Run: headless pygame with SDL's dummy video driver; simulated clock (each Clock.tick advances the game by its frame time, no real sleeping); random seed 0; keys injected as events and as key.get_pressed() state; mouse plan: one left click at the window centre at the start of phase 2, then a move to the lower-right quarter at the start of phase 3.
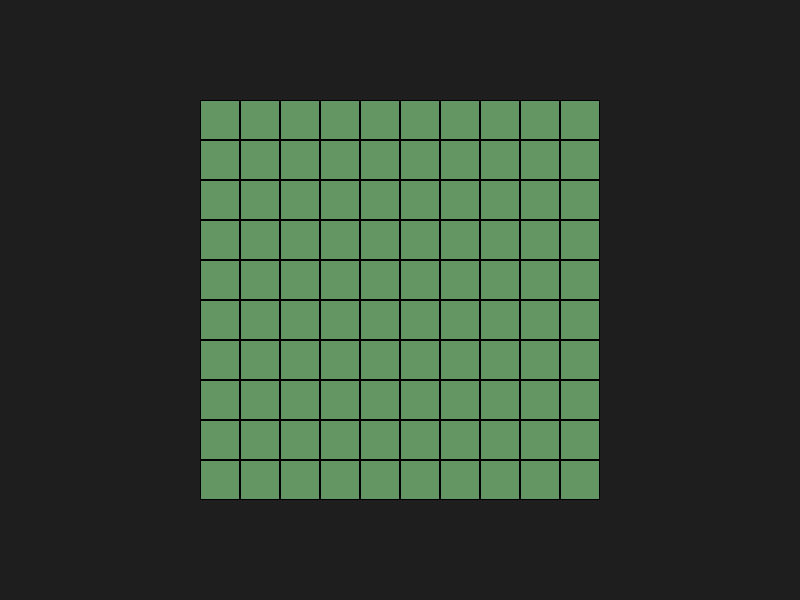
Frame 1 of 4 · flips 1–60 · no input
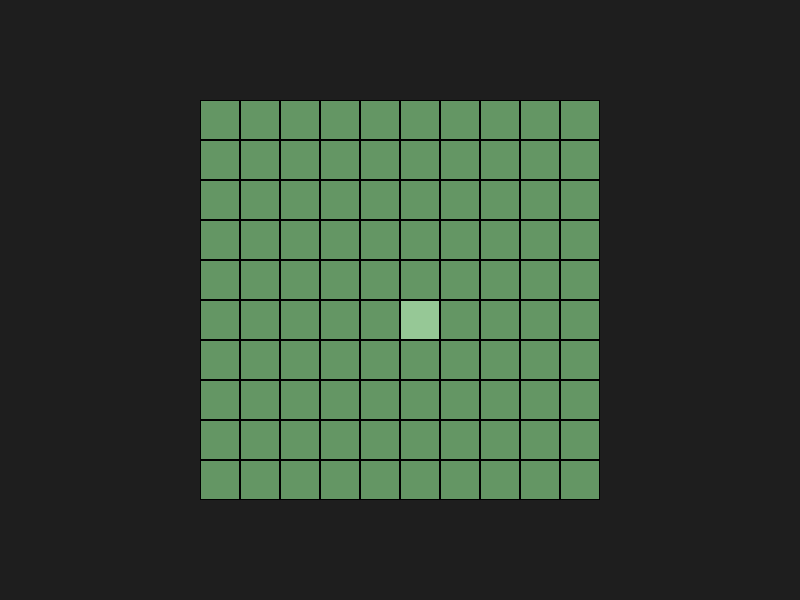
Frame 2 of 4 · flips 61–180 · clicked the window centre · tapped SPACE, RETURN · held RIGHT (→), D
Frame 3 of 4 · flips 181–300 · moved the mouse to the lower-right quarter · held DOWN (↓), S · screen same as frame 1, image omitted
Frame 4 of 4 · flips 301–420 · held LEFT (←), A, UP (↑), W · screen unchanged from frame 3, image omitted

The pygame program that drew these frames:

# /home/roderickperez/DataScienceProjects/EAGE_EnergyWorld/core/top_down_app.py
import sys
import pygame

pygame.init()

SCREEN_WIDTH = 800
SCREEN_HEIGHT = 600
TILE_SIZE = 40
GRID_SIZE = 10

screen = pygame.display.set_mode((SCREEN_WIDTH, SCREEN_HEIGHT))
pygame.display.set_caption("Top-Down Grid")
clock = pygame.time.Clock()


def draw_tile_topdown(
    surface: pygame.Surface,
    gx: int,
    gy: int,
    color: tuple[int, int, int],
) -> None:
    x = gx * TILE_SIZE + 200
    y = gy * TILE_SIZE + 100
    rect = pygame.Rect(x, y, TILE_SIZE, TILE_SIZE)
    pygame.draw.rect(surface, color, rect)
    pygame.draw.rect(surface, (0, 0, 0), rect, 1)


def get_tile_at_mouse(mouse_x: int, mouse_y: int) -> tuple[int, int] | None:
    gx = (mouse_x - 200) // TILE_SIZE
    gy = (mouse_y - 100) // TILE_SIZE
    if 0 <= gx < GRID_SIZE and 0 <= gy < GRID_SIZE:
        return gx, gy
    return None


running = True
while running:
    for event in pygame.event.get():
        if event.type == pygame.QUIT:
            running = False

    screen.fill((30, 30, 30))

    mouse_x, mouse_y = pygame.mouse.get_pos()
    hovered_tile = get_tile_at_mouse(mouse_x, mouse_y)

    for gx in range(GRID_SIZE):
        for gy in range(GRID_SIZE):
            color = (100, 150, 100)
            if hovered_tile and hovered_tile == (gx, gy):
                color = (150, 200, 150)
            draw_tile_topdown(screen, gx, gy, color)

    pygame.display.flip()
    clock.tick(60)

pygame.quit()
sys.exit()
